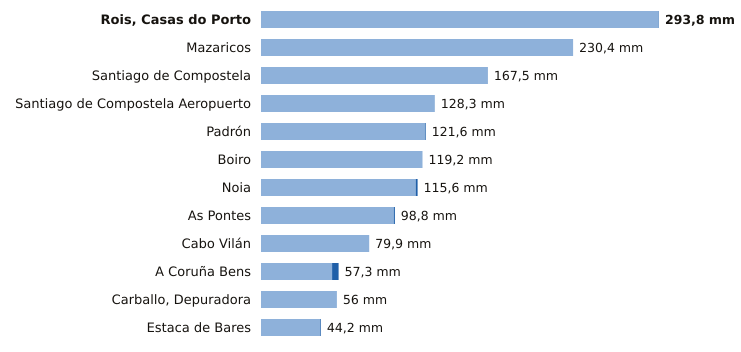

The file beside this chart, header and first rows:
estacion, provincia, indicativo, mm_6_dias_anteriores, mm_hoy, mm_7_dias, horas_de_hoy
Rois, Casas do Porto, A Coruña, 1476R, 293.6, 0.2, 293.8, 2
Mazaricos, A Coruña, 1406X, 230.4, 0.0, 230.4, 3
Santiago de Compostela, A Coruña, 1475X, 167.4, 0.1, 167.5, 3
Santiago de Compostela Aeropuerto, A Coruña, 1428, 128.2, 0.1, 128.3, 3
Padrón, A Coruña, 1473A, 121.0, 0.6, 121.6, 3
Boiro, A Coruña, 1442U, 119.2, 0.0, 119.2, 2
Noia, A Coruña, 1435C, 114.2, 1.4, 115.6, 1
As Pontes, A Coruña, 1363X, 98.0, 0.8, 98.8, 2
Cabo Vilán, A Coruña, 1393, 79.9, 0.0, 79.9, 3
A Coruña Bens, A Coruña, 1387D, 52.5, 4.8, 57.3, 3
Carballo, Depuradora, A Coruña, 1390X, 56.0, 0.0, 56.0, 1
Estaca de Bares, A Coruña, 1351, 43.7, 0.5, 44.2, 3
